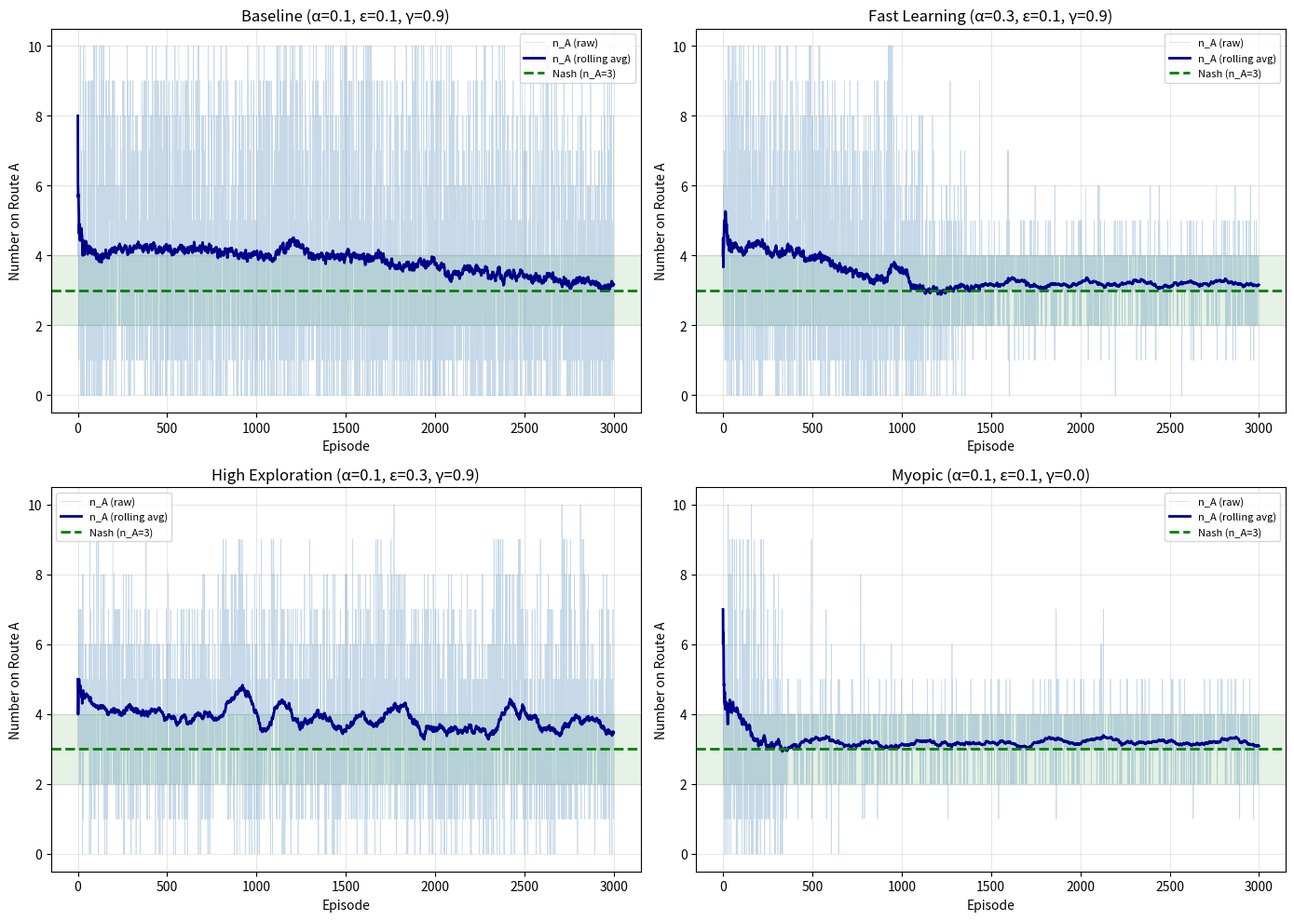

The script that saved this image: (Note: this script raises an exception after producing the figure.)
import random
import numpy as np
import pandas as pd 
import matplotlib.pyplot as plt
from collections import defaultdict

# For reproducibility
random.seed(42)
np.random.seed(42)

# ============================================================================
# COST FUNCTIONS (same as baseline)
# ============================================================================

def cost_A(n_A):
    """Cost on Route A if n_A agents choose it"""
    return 10 + 15 * n_A if n_A > 0 else 0

def cost_B(n_B):
    """Cost on Route B if n_B agents choose it"""
    return 30 + 5 * n_B if n_B > 0 else 0

# ============================================================================
# Q-LEARNING AGENT (10-agent version)
# ============================================================================

class QLearningAgent10:
    """Q-learning agent for 10-agent congestion game with aggregated state"""
    
    def __init__(self, agent_id, alpha=0.1, epsilon=0.1, gamma=0.9):
        self.agent_id = agent_id
        self.alpha = alpha
        self.epsilon = epsilon
        self.gamma = gamma
        
        # Q-table: Q[n_A_last_round][my_action]
        # State = number of agents on A in previous round (0-10)
        # Action = my route choice (A or B)
        self.Q = defaultdict(lambda: {'A': 0.0, 'B': 0.0})
        
        # Initialize for all 11 possible states
        for n_A in range(11):
            self.Q[n_A] = {'A': 0.0, 'B': 0.0}
        
        self.last_action = None
    
    def choose_action(self, state):
        """
        ε-greedy action selection
        state: n_A from previous round (0-10)
        """
        if random.random() < self.epsilon:
            return random.choice(['A', 'B'])
        else:
            q_vals = self.Q[state]
            if q_vals['A'] > q_vals['B']:
                return 'A'
            elif q_vals['B'] > q_vals['A']:
                return 'B'
            else:
                return random.choice(['A', 'B'])
    
    def update(self, state, action, reward, next_state):
        """
        Q-learning update
        state: n_A from previous round
        action: 'A' or 'B'
        reward: -cost
        next_state: n_A from current round
        """
        current_q = self.Q[state][action]
        max_next_q = max(self.Q[next_state].values())
        
        new_q = current_q + self.alpha * (reward + self.gamma * max_next_q - current_q)
        self.Q[state][action] = new_q
        
        self.last_action = action

# ============================================================================
# SIMULATION
# ============================================================================
def generate_latex_table(results, file_name='summary_table.tex'):
    """Generate LaTeX table from results for report inclusion"""
    df = pd.DataFrame({
        'Experiment': [name for name, _ in results],
        'Avg n_A': [analysis['avg_nA'] for _, analysis in results],
        'Std': [analysis['std_nA'] for _, analysis in results],
        'Near-Nash %': [analysis['near_nash_pct'] for _, analysis in results],
        'Avg Cost': [analysis['avg_cost'] for _, analysis in results],
        'Gap': [analysis['welfare_gap'] for _, analysis in results]
    })
    latex = df.to_latex(index=False, float_format="%.2f", caption="Summary of Ten-Agent Q-Learning Results (Last 100 Episodes)", label="tab:10agent_summary")
    with open(file_name, 'w') as f:
        f.write(latex)
    print(f"\n✓ Saved LaTeX table: {file_name}")

def generate_scaling_latex(n10_results, n2_data, file_name='scaling_table.tex'):
    # n2_data = list of dicts like [{'experiment': 'Baseline', 'nash_pct': 87, 'gap': 6.30, 'std': None}, ...]
    df_n2 = pd.DataFrame(n2_data)
    df_n10 = pd.DataFrame({
        'Experiment': [name for name, _ in n10_results],
        'Nash%': [analysis['near_nash_pct'] for _, analysis in n10_results],
        'Gap': [analysis['welfare_gap'] for _, analysis in n10_results],
        'Std': [analysis['std_nA'] for _, analysis in n10_results]
    })
    df = pd.concat([df_n2, df_n10], axis=1, keys=['N=2', 'N=10'])
    latex = df.to_latex(multirow=True, float_format="%.2f", caption="Scaling Comparison: 2-Agent vs 10-Agent Results", label="tab:scaling_comparison")
    with open(file_name, 'w') as f:
        f.write(latex)
    print(f"\n✓ Saved LaTeX scaling table: {file_name}")

def plot_welfare_gaps(results, file_name='welfare_gaps.png'):
    """Bar plot of welfare gaps for report"""
    experiments = [name for name, _ in results]
    gaps = [analysis['welfare_gap'] for _, analysis in results]
    fig, ax = plt.subplots(figsize=(10, 6))
    ax.bar(experiments, gaps, color='skyblue')
    ax.set_ylabel('Welfare Gap (+ above Nash)')
    ax.set_title('Welfare Gaps by Experiment (N=10)')
    ax.grid(axis='y', alpha=0.3)
    plt.savefig(file_name, dpi=200)
    print(f"\n✓ Saved: {file_name}")

def run_10agent_experiment(episodes=3000, alpha=0.1, epsilon=0.1, gamma=0.9, verbose=True):
    """Run Q-learning with 10 agents"""
    
    N = 10
    agents = [QLearningAgent10(i, alpha, epsilon, gamma) for i in range(N)]
    
    # History tracking
    history = {
        'n_A': [],           # agents on A each episode
        'n_B': [],           # agents on B each episode
        'social_cost': [],   # total cost each episode
        'costs': []          # individual costs each episode
    }
    
    # Initial state: everyone on A (arbitrary choice)
    state = 10  # n_A from "previous" round
    
    for episode in range(episodes):
        # Each agent chooses action based on previous n_A
        actions = [agent.choose_action(state) for agent in agents]
        
        # Count agents on each route
        n_A = actions.count('A')
        n_B = actions.count('B')
        
        # Calculate costs
        c_A = cost_A(n_A)
        c_B = cost_B(n_B)
        
        costs = []
        for action in actions:
            cost = c_A if action == 'A' else c_B
            costs.append(cost)
        
        # Each agent updates Q-table
        for i, agent in enumerate(agents):
            reward = -costs[i]
            agent.update(state=state, action=actions[i], reward=reward, next_state=n_A)
        
        # Record history
        history['n_A'].append(n_A)
        history['n_B'].append(n_B)
        history['social_cost'].append(sum(costs))
        history['costs'].append(costs)
        
        # Update state for next round
        state = n_A
        
        # Progress reporting
        if verbose and (episode + 1) % 500 == 0:
            recent_nA = history['n_A'][-100:]
            avg_nA = np.mean(recent_nA)
            std_nA = np.std(recent_nA)
            avg_social = np.mean(history['social_cost'][-100:])
            
            print(f"Episode {episode+1:4d} | Avg n_A: {avg_nA:4.1f}±{std_nA:3.1f} | "
                  f"Social cost: {avg_social:6.1f}")
    return agents, history

# ============================================================================
# ANALYSIS
# ============================================================================

def analyze_10agent_results(history, nash_nA=3, nash_cost=62.0, experiment_name=""):
    """Analyze convergence and welfare for 10-agent experiment"""
    
    print("\n" + "="*80)
    print(f"ANALYSIS: {experiment_name}")
    print("="*80)
    
    # Last 100 episodes statistics
    recent_nA = history['n_A'][-100:]
    recent_costs = history['social_cost'][-100:]
    
    avg_nA = np.mean(recent_nA)
    std_nA = np.std(recent_nA)
    avg_social = np.mean(recent_costs)
    avg_per_agent = avg_social / 10
    
    # Convergence assessment
    nash_tolerance = 1.0  # Within ±1 agent of Nash
    near_nash_count = sum(1 for n in recent_nA if abs(n - nash_nA) <= nash_tolerance)
    near_nash_pct = near_nash_count / 100 * 100
    
    # Convergence quality
    if std_nA < 1.0:
        convergence = "✓ Strong convergence"
    elif std_nA < 2.0:
        convergence = "~ Moderate convergence"
    else:
        convergence = "✗ Weak/no convergence"
    
    print(f"\n{convergence} (std={std_nA:.2f})")
    print(f"\nLast 100 episodes:")
    print(f"  Average n_A: {avg_nA:.2f} (Nash={nash_nA})")
    print(f"  Std dev n_A: {std_nA:.2f}")
    print(f"  Near-Nash %: {near_nash_pct:.1f}% (within ±{nash_tolerance} of Nash)")
    
    print(f"\nWelfare analysis:")
    print(f"  Nash avg cost: {nash_cost:.2f}")
    print(f"  Q-learning avg cost: {avg_per_agent:.2f}")
    print(f"  Welfare gap: +{avg_per_agent - nash_cost:.2f} ({(avg_per_agent/nash_cost - 1)*100:.1f}%)")
    
    return {
        'avg_nA': avg_nA,
        'std_nA': std_nA,
        'near_nash_pct': near_nash_pct,
        'avg_cost': avg_per_agent,
        'welfare_gap': avg_per_agent - nash_cost,
        'convergence': convergence
    }

# ============================================================================
# VISUALIZATION
# ============================================================================

def plot_10agent_convergence(histories, experiment_names):
    """Plot convergence for multiple 10-agent experiments"""
    
    fig, axes = plt.subplots(2, 2, figsize=(14, 10))
    
    nash_nA = 3
    
    for idx, (history, name) in enumerate(zip(histories, experiment_names)):
        ax = axes[idx // 2, idx % 2]
        
        episodes = range(len(history['n_A']))
        
        # Plot n_A over time
        ax.plot(history['n_A'], alpha=0.3, linewidth=0.5, color='steelblue', label='n_A (raw)')
        
        # Rolling average
        window = 100
        rolling_nA = [np.mean(history['n_A'][max(0, i-window):i+1]) 
                      for i in range(len(history['n_A']))]
        ax.plot(rolling_nA, color='darkblue', linewidth=2, label='n_A (rolling avg)')
        
        # Nash equilibrium line
        ax.axhline(y=nash_nA, color='green', linestyle='--', linewidth=2, 
                   label=f'Nash (n_A={nash_nA})')
        
        # Tolerance band
        ax.axhspan(nash_nA - 1, nash_nA + 1, alpha=0.1, color='green')
        
        ax.set_xlabel('Episode')
        ax.set_ylabel('Number on Route A')
        ax.set_title(f'{name}')
        ax.legend(loc='best', fontsize=8)
        ax.grid(alpha=0.3)
        ax.set_ylim(-0.5, 10.5)
    
    plt.tight_layout()
    plt.savefig('10agent_convergence.png', dpi=200)
    print("\n✓ Saved: 10agent_convergence.png")

# ============================================================================
# RUN ALL EXPERIMENTS
# ============================================================================

def run_all_10agent_experiments():
    """Run all 4 parameter configurations for 10 agents"""
    
    print("="*80)
    print("10-AGENT Q-LEARNING EXPERIMENTS")
    print("="*80)
    print("Nash Equilibrium: 3 on A, 7 on B | Avg cost = 62.00")
    print("="*80)
    
    results = []
    histories = []
    names = []
    
    # Experiment 1: Baseline
    print("\n### EXPERIMENT 1: Baseline (α=0.1, ε=0.1, γ=0.9) ###")
    agents1, hist1 = run_10agent_experiment(episodes=3000, alpha=0.1, epsilon=0.1, gamma=0.9)
    analysis1 = analyze_10agent_results(hist1, experiment_name="Baseline")
    results.append(('Baseline', analysis1))
    histories.append(hist1)
    names.append('Baseline (α=0.1, ε=0.1, γ=0.9)')
    
    # Experiment 2: Fast Learning
    print("\n### EXPERIMENT 2: Fast Learning (α=0.3, ε=0.1, γ=0.9) ###")
    agents2, hist2 = run_10agent_experiment(episodes=3000, alpha=0.3, epsilon=0.1, gamma=0.9)
    analysis2 = analyze_10agent_results(hist2, experiment_name="Fast Learning")
    results.append(('Fast Learning', analysis2))
    histories.append(hist2)
    names.append('Fast Learning (α=0.3, ε=0.1, γ=0.9)')
    
    # Experiment 3: High Exploration
    print("\n### EXPERIMENT 3: High Exploration (α=0.1, ε=0.3, γ=0.9) ###")
    agents3, hist3 = run_10agent_experiment(episodes=3000, alpha=0.1, epsilon=0.3, gamma=0.9)
    analysis3 = analyze_10agent_results(hist3, experiment_name="High Exploration")
    results.append(('High Exploration', analysis3))
    histories.append(hist3)
    names.append('High Exploration (α=0.1, ε=0.3, γ=0.9)')
    
    # Experiment 4: Myopic (CRITICAL TEST)
    print("\n### EXPERIMENT 4: Myopic (α=0.1, ε=0.1, γ=0.0) ###")
    agents4, hist4 = run_10agent_experiment(episodes=3000, alpha=0.1, epsilon=0.1, gamma=0.0)
    analysis4 = analyze_10agent_results(hist4, experiment_name="Myopic (γ=0)")
    results.append(('Myopic', analysis4))
    histories.append(hist4)
    names.append('Myopic (α=0.1, ε=0.1, γ=0.0)')
    
    # Summary table
    print("\n" + "="*80)
    print("SUMMARY TABLE (N=10)")
    print("="*80)
    print(f"{'Experiment':<20} {'Avg n_A':<10} {'Std':<8} {'Near-Nash %':<12} {'Avg Cost':<10} {'Gap':<8}")
    print("-"*80)
    for name, analysis in results:
        print(f"{name:<20} {analysis['avg_nA']:>8.2f}   {analysis['std_nA']:>6.2f}   "
              f"{analysis['near_nash_pct']:>10.1f}%   {analysis['avg_cost']:>8.2f}   "
              f"+{analysis['welfare_gap']:>5.2f}")
    
    # Generate plots and tables
    plot_10agent_convergence(histories, names)
    generate_latex_table(results)
    plot_welfare_gaps(results)
    
    # Scaling table (with mock N=2 data)
    n2_data = [
        {'experiment': 'Baseline', 'nash_pct': 87, 'gap': 6.30, 'std': None},
        {'experiment': 'Fast', 'nash_pct': 92, 'gap': 5.80, 'std': None},
        {'experiment': 'High-ε', 'nash_pct': 49, 'gap': 10.10, 'std': None},
        {'experiment': 'Myopic', 'nash_pct': 88, 'gap': 6.20, 'std': None}
    ]
    generate_scaling_latex(results, n2_data)
    
    print("\n" + "="*80)
    print("HYPOTHESIS TESTING")
    print("="*80)
    
    # Test key hypotheses
    baseline_gap = results[0][1]['welfare_gap']
    myopic_gap = results[3][1]['welfare_gap']
    
    print(f"\nHypothesis: Myopic learning yields >10% welfare gap")
    print(f"  Result: {myopic_gap:.2f} ({(myopic_gap/62)*100:.1f}%)")
    print(f"  Status: {'✓ CONFIRMED' if myopic_gap > 6.2 else '✗ REJECTED'}")
    
    print(f"\nHypothesis: γ=0 worse than γ=0.9")
    print(f"  γ=0.9 gap: {baseline_gap:.2f}")
    print(f"  γ=0.0 gap: {myopic_gap:.2f}")
    print(f"  Difference: +{myopic_gap - baseline_gap:.2f}")
    print(f"  Status: {'✓ CONFIRMED' if myopic_gap > baseline_gap else '✗ REJECTED'}")
    
    return results, histories

# ============================================================================
# MAIN
# ============================================================================

if __name__ == "__main__":
    results, histories = run_all_10agent_experiments()
    print("\n✓ 10-agent experiments complete!")
